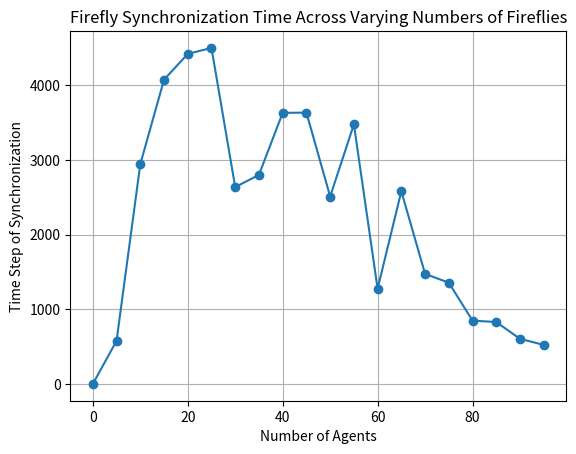

The script that saved this image: (Note: this script raises an exception after producing the figure.)
import matplotlib.pyplot as plt

# Data
my_list = [i * 5 for i in range(20)]
res = [0, 576.7, 2943.5, 4076.0, 4421.875, 4501.6, 2636.6666666666665, 2801.285714285714, 3631.5, 3634.8888888888887, 2510.6, 3477.3333333333335, 1276.0, 2580.6, 1474.5, 1356.2, 848.1, 829.0, 604.2, 522.9]
full_data = [[], [78, 1375, 39, 486, 551, 183, 1435, 33, 1308, 279], [7158, 1385, 1387, 1811, 8256, 1562, 2246, 595, 4467, 568], [1759, 3398, 5329, 3791, 8261, 3062, 668, 8064, 2352], [1298, 6146, 1208, 6426, 5035, 6981, 7309, 972], [9497, 6493, 2462, 2297, 1759], [3079, 4028, 712, 101, 5338, 2562], [1205, 2213, 1023, 956, 9465, 3613, 1134], [2066, 2422, 649, 1085, 3145, 7039, 7289, 5357], [3144, 4015, 2306, 4346, 5902, 1247, 3094, 4136, 4524], [3333, 4038, 3708, 4421, 449, 2275, 345, 4173, 1508, 856], [3693, 25, 2843, 1130, 6855, 1152, 5418, 3361, 6819], [2544, 1175, 2064, 1158, 1777, 154, 1540, 489, 775, 1084], [1479, 531, 3202, 3946, 1946, 1618, 1576, 462, 2495, 8551], [1167, 1577, 1384, 2087, 316, 441, 479, 5705, 121, 1468], [458, 344, 84, 1794, 2128, 2452, 4090, 490, 146, 1576], [1089, 1703, 164, 503, 1432, 685, 1333, 229, 821, 522], [1565, 58, 151, 1513, 1598, 924, 187, 1046, 928, 320], [1965, 336, 594, 345, 251, 315, 569, 959, 530, 178], [815, 1593, 384, 304, 744, 421, 232, 187, 151, 398]]


# Plot
plt.plot(my_list, res, marker='o', linestyle='-')

# Labels and Title
plt.xlabel('Number of Agents')
plt.ylabel('Time Step of Synchronization')
plt.title('Firefly Synchronization Time Across Varying Numbers of Fireflies')

# Show plot
plt.grid(True)
plt.savefig('reports/graphs/num_agents_std.png')

plt.show()

